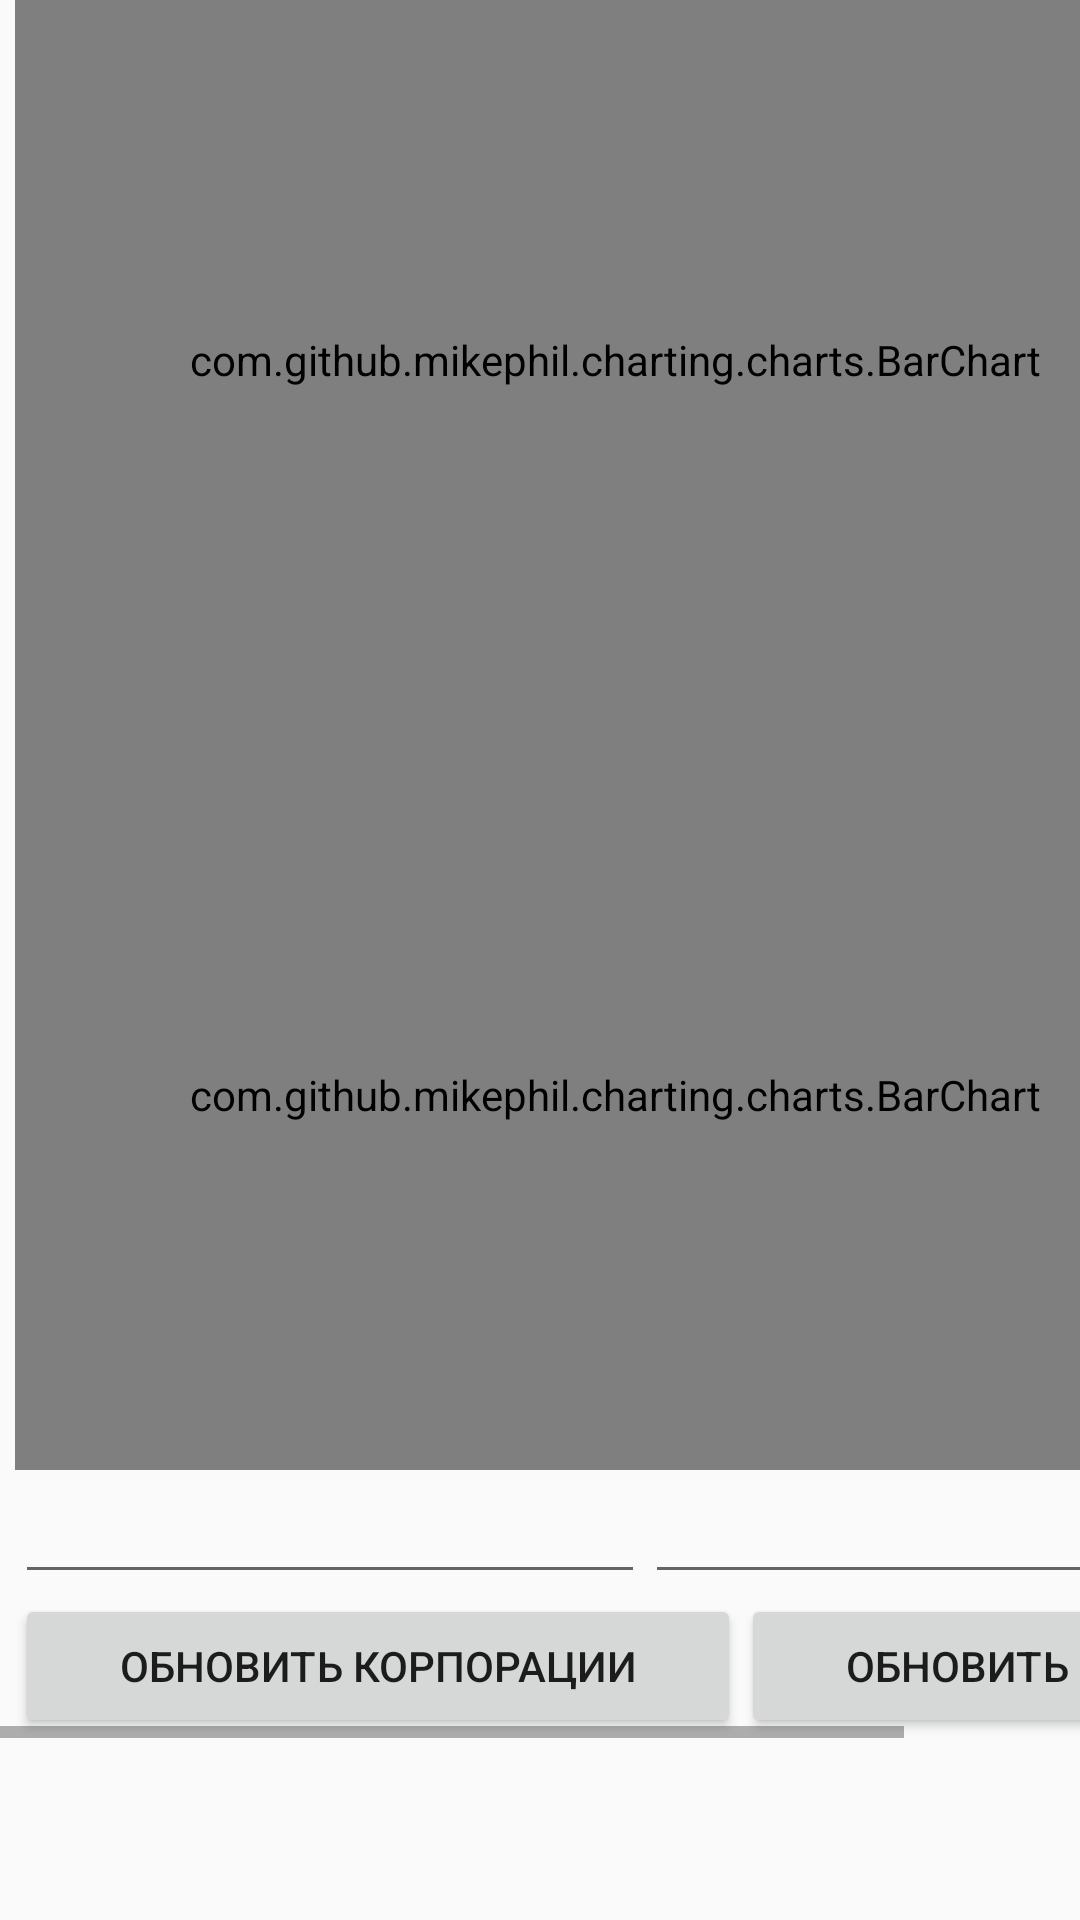

The Android layout XML behind this screen, and the referenced resources:
<!-- AndroidManifest.xml: application theme AppTheme -->
<!-- res/layout/graph.xml -->
<ScrollView xmlns:android="http://schemas.android.com/apk/res/android"
    xmlns:tools="http://schemas.android.com/tools"
    android:id="@+id/scroll"
    android:layout_width="match_parent"
    android:layout_height="wrap_content">

    <HorizontalScrollView
        android:id="@+id/hscroll"
        android:layout_width="match_parent"
        android:layout_height="wrap_content">

        <LinearLayout
            android:layout_width="wrap_content"
            android:layout_height="wrap_content"
            android:orientation="vertical"
            tools:context=".MainActivity">

            <LinearLayout
                android:layout_width="match_parent"
                android:layout_height="wrap_content"
                android:orientation="horizontal"
                android:paddingLeft="5dp"
                android:paddingRight="5dp">

                <com.github.mikephil.charting.charts.BarChart
                    android:id="@+id/chart"
                    android:layout_width="400dp"
                    android:layout_height="240dp" />
            </LinearLayout>

            <LinearLayout
                android:layout_width="match_parent"
                android:layout_height="wrap_content"
                android:orientation="horizontal"
                android:paddingLeft="5dp"
                android:paddingRight="5dp">

                <com.github.mikephil.charting.charts.BarChart
                    android:id="@+id/chart2"
                    android:layout_width="400dp"
                    android:layout_height="250dp" />
            </LinearLayout>

            <LinearLayout
                android:layout_width="match_parent"
                android:layout_height="wrap_content"
                android:orientation="horizontal"
                android:paddingLeft="5dp"
                android:paddingRight="5dp">


                <EditText
                    android:id="@+id/editTextDateFrom"
                    android:layout_width="wrap_content"
                    android:layout_height="wrap_content"
                    android:layout_weight="1"
                    android:ems="10"
                    android:inputType="date" />

                <EditText
                    android:id="@+id/editTextDateTo"
                    android:layout_width="wrap_content"
                    android:layout_height="wrap_content"
                    android:layout_weight="1"
                    android:ems="10"
                    android:inputType="date" />

            </LinearLayout>

            <LinearLayout
                android:layout_width="match_parent"
                android:layout_height="wrap_content"
                android:orientation="horizontal"
                android:paddingLeft="5dp"
                android:paddingRight="5dp">

                <Button
                    android:id="@+id/corporationsUpdate"
                    android:layout_width="wrap_content"
                    android:layout_height="wrap_content"
                    android:layout_weight="1"
                    android:text="@string/updateCorp" />

                <Button
                    android:id="@+id/fioUpdate"
                    android:layout_width="wrap_content"
                    android:layout_height="wrap_content"
                    android:layout_weight="1"
                    android:text="@string/updateFio" />
            </LinearLayout>
        </LinearLayout>
    </HorizontalScrollView>
</ScrollView>
<!-- resources referenced by this layout -->
<resources>
  <string name="updateCorp">Обновить корпорации</string>
  <string name="updateFio">Обновить ФИО</string>
  <style name="AppTheme" parent="Theme.AppCompat.Light.DarkActionBar">
          
          <item name="colorPrimary">@color/colorPrimary</item>
          <item name="colorPrimaryDark">@color/colorPrimaryDark</item>
          <item name="colorAccent">@color/colorAccent</item>
      </style>
  <!-- not gathered from this repository: default colours our renderer supplied (Android Studio template values) -->
  <color name="colorPrimary">#FF6200EE</color>
  <color name="colorPrimaryDark">#FF3700B3</color>
  <color name="colorAccent">#FF03DAC5</color>
</resources>
